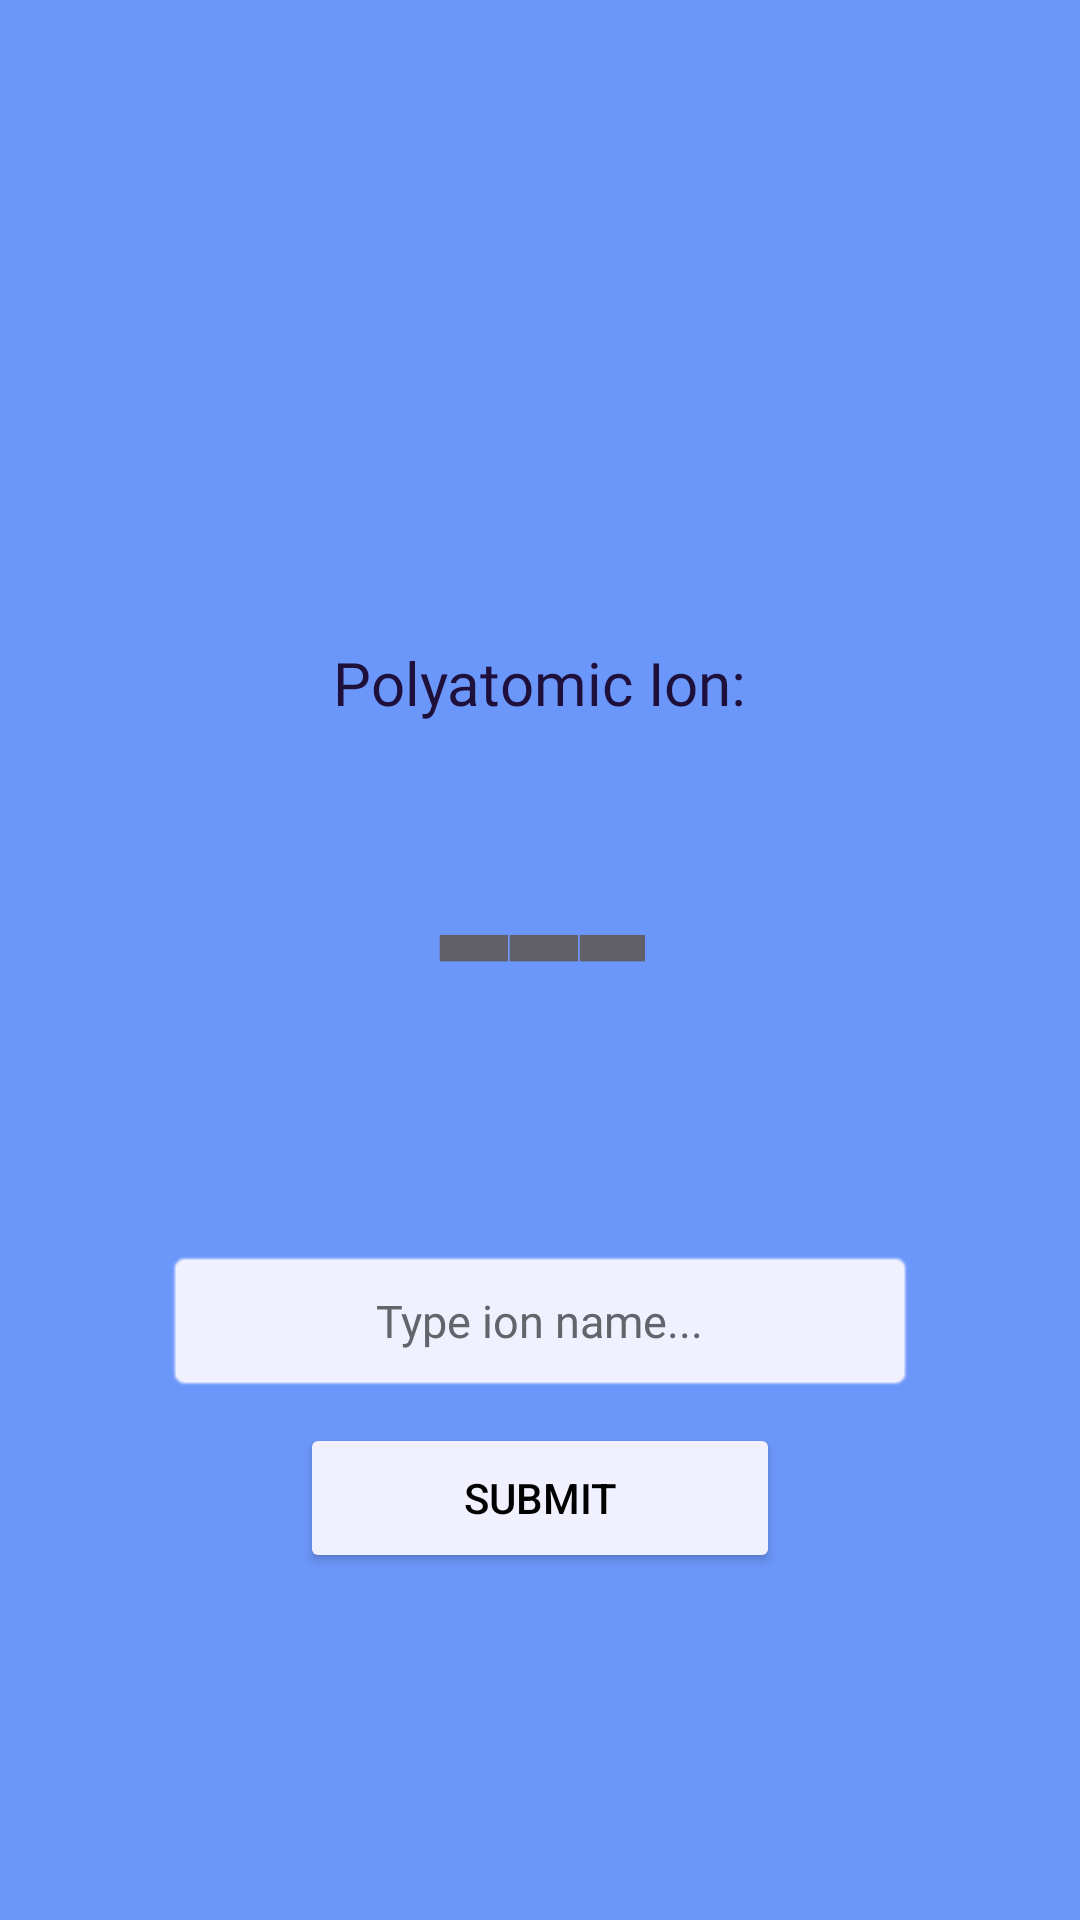

Write the Android layout XML for this screen, with the resource values it uses.
<!-- AndroidManifest.xml: application theme Theme.ElementGame -->
<!-- res/layout/activity_poly_game.xml -->
<?xml version="1.0" encoding="utf-8"?>
<RelativeLayout xmlns:android="http://schemas.android.com/apk/res/android"
    xmlns:tools="http://schemas.android.com/tools"
    android:id="@+id/main"
    android:layout_width="match_parent"
    android:layout_height="match_parent"
    android:padding="24dp"
    android:background="#6C97FA"
    tools:context=".PolyGame">

    <TextView
        android:id="@+id/that_questions"
        android:layout_width="wrap_content"
        android:layout_height="wrap_content"
        android:layout_alignParentTop="true"
        android:layout_centerHorizontal="true"
        android:layout_marginTop="190dp"
        android:fontFamily="@font/courier_prime"
        android:text="Polyatomic Ion:"
        android:textAlignment="center"
        android:textColor="#1E103B"
        android:textSize="20sp" />

    <TextView
        android:id="@+id/random_ion"
        android:layout_width="wrap_content"
        android:layout_height="wrap_content"
        android:layout_below="@+id/that_questions"
        android:layout_centerHorizontal="true"
        android:layout_marginTop="12dp"
        android:text="@string/placeholder"
        android:fontFamily="@font/courier_prime"
        android:textAlignment="center"
        android:textColor="#616068"
        android:textSize="85sp"
        android:textStyle="bold"/>

    <EditText
        android:id="@+id/input4"
        android:layout_width="250dp"
        android:layout_height="48dp"
        android:layout_centerHorizontal="true"
        android:background="@android:drawable/editbox_background"
        android:hint="@string/type_ion_name"
        android:textColorHint="#626569"
        android:backgroundTint="#F0F0FF"
        android:importantForAutofill="no"
        android:inputType="textCapSentences"
        android:textAlignment="center"
        android:textSize="15sp"
        android:textColor="@color/black"
        android:layout_below="@+id/random_ion"
        android:fontFamily="@font/courier_prime"
        android:layout_marginTop="50dp" />

    <Button
        android:id="@+id/submit4"
        android:layout_width="160dp"
        android:layout_height="50dp"
        android:layout_below="@+id/input4"
        android:layout_centerHorizontal="true"
        android:layout_marginTop="10dp"
        android:text="@string/submit_game"
        android:textColor="@color/black"
        android:backgroundTint="#F0F0FF"
        />

</RelativeLayout>
<!-- resources referenced by this layout -->
<resources>
  <string name="placeholder">---</string>
  <string name="submit_game">Submit</string>
  <string name="type_ion_name">Type ion name...</string>
  <style name="Theme.ElementGame" parent="Theme.MaterialComponents.DayNight.NoActionBar">
          
          <item name="colorPrimary">@color/purple_500</item>
          <item name="colorPrimaryVariant">@color/purple_700</item>
          <item name="colorOnPrimary">@color/white</item>
          
          <item name="colorSecondary">@color/teal_200</item>
          <item name="colorSecondaryVariant">@color/teal_700</item>
          <item name="colorOnSecondary">@color/black</item>
          
          <item name="android:statusBarColor">?attr/colorPrimaryVariant</item>
          
      </style>
  <!-- not gathered from this repository: default colours our renderer supplied (Android Studio template values) -->
  <color name="purple_500">#FF6200EE</color>
  <color name="purple_700">#FF3700B3</color>
  <color name="teal_200">#FF03DAC5</color>
  <color name="teal_700">#FF018786</color>
  <color name="black">#FF000000</color>
  <color name="white">#FFFFFFFF</color>
</resources>
